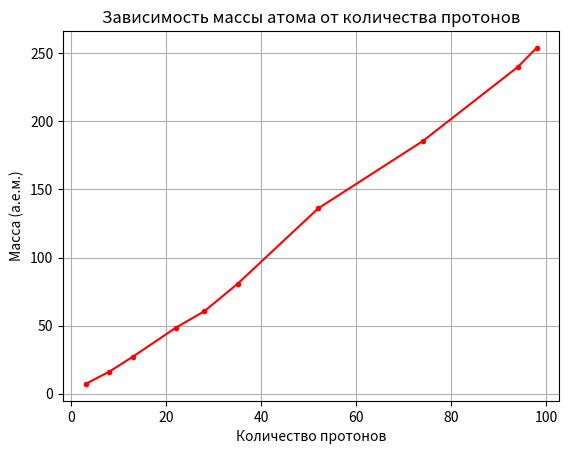
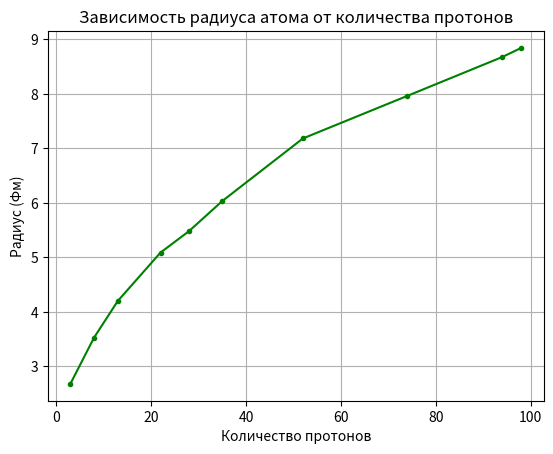

Here is the Python script that generated these plots, in order:
import matplotlib.pyplot as plt
import math
class Yadro:
    
    # константы
    a = 15.7
    b = 17.8
    c = 0.71
    d = 23.7
    e = 34

    def __init__(self, z, a, name):
        self.z = z  # протоны
        self.a = a  # нуклоны
        self.name = name  # название атома
        self.n = a - z  # нейтроны
        self.energiya = None  # удельная энергия связи
        self.mass = None  # масса 
        self.radius = None  # радиус 
        self.beta = None  # устойчив ли к бета-распаду
        self.split = None  # деление на 2 осколка

    def energy(self):
        a1 = Yadro.a * self.a
        a2 = Yadro.b * self.a ** (2 / 3)
        a3 = Yadro.c * (self.z ** 2) / (self.a ** (1 / 3))
        a4 = Yadro.d * ((self.a - 2 * self.z) ** 2) / self.a
        a5 = Yadro.e / (self.a ** (3 / 4)) if self.z % 2 == 0 and self.n % 2 == 0 else 0
        # Условия для a5
        if self.n % 2 == 0 and self.z % 2 == 0:  # чётное-чётное ядро
            a5 = Yadro.e / (self.a ** (3 / 4)) 
        elif self.a % 2 == 1:  # Ннчётное количество нуклонов
            a5 = 0
        else:  # нечётное-нечетное ядро
            a5 = - Yadro.e / (self.a ** (3 / 4))  
        self.energiya = (a1 - a2 - a3 - a4 + a5) / self.a # удельная энергия
        return self.energiya

    def calculate_mass(self):
        # масса атома
        mp = 1.007825  
        mn = 1.008665  
        defect = self.energy() / 931.5  # дефект массы

        self.mass = self.z * mp + self.n * mn - defect
        return self.mass

    def calculate_radius(self):
        # радиус атома
        r0 = 1.4
        self.radius = r0 * (self.a ** (1 / 3))
        return self.radius

    def beta_static(self):
        # устойчив ли к бета-распаду
        otnoshenie = self.n / self.z
        self.beta = 1 <= otnoshenie <= 1.6
        return self.beta

    def check_split(self):
        # может ли делиться на два чётно-чётных
        self.split = self.a % 2 == 0 and self.z % 2 == 0 and self.n % 2 == 0
        return self.split

yadra = [
    Yadro(98, 252, "Cf-252"),
    Yadro(94, 238, "Pu-238"),
    Yadro(74, 184, "W-184"),
    Yadro(52, 135, "Te-135"),
    Yadro(35, 80, "Br-80"),
    Yadro(28, 60, "Ni-60"),
    Yadro(22, 48, "Ti-48"),
    Yadro(13, 27, "Al-27"),
    Yadro(8, 16, "O-16"),
    Yadro(3, 7, "Li-7")
]

# значения для графиков
z_values = [y.z for y in yadra]
radius_values = [y.calculate_radius() for y in yadra]
mass_values = [y.calculate_mass() for y in yadra]
# график зависимости массы от количества протонов
plt.figure()
plt.plot(z_values, mass_values, marker='.', color = 'red')
plt.xlabel('Количество протонов')
plt.ylabel('Масса (а.е.м.)')
plt.title('Зависимость массы атома от количества протонов')
plt.grid(True)
plt.show()

# график зависимости радиуса от количества протонов
plt.figure()
plt.plot(z_values, radius_values, marker='.', color = 'green')
plt.xlabel('Количество протонов')
plt.ylabel('Радиус (Фм)')
plt.title('Зависимость радиуса атома от количества протонов')
plt.grid(True)
plt.show()